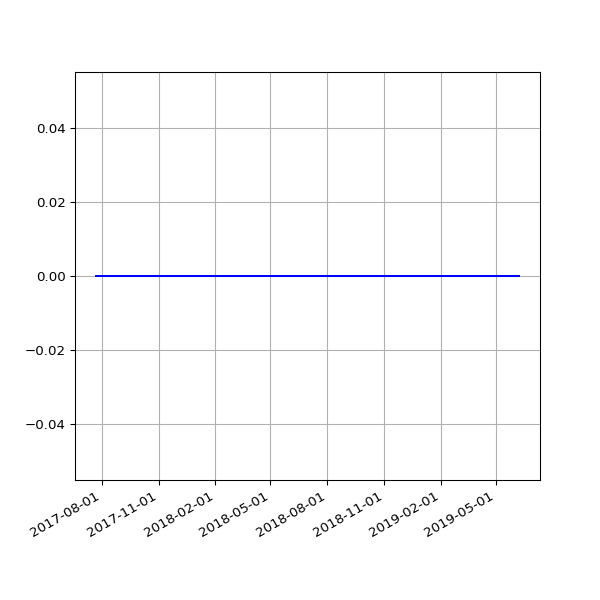

The table this chart was drawn from, first rows:
date, value
2017-07-23 05:51:38 +0100, 0
2017-07-24 05:53:07 +0100, 0
2017-07-25 05:48:31 +0100, 0
2017-07-26 05:49:58 +0100, 0
2017-07-27 05:43:40 +0100, 0
2017-07-28 05:47:57 +0100, 0
2017-07-29 05:44:28 +0100, 0
2017-07-31 05:49:59 +0100, 0
2017-08-01 06:44:03 +0100, 0
2017-08-02 06:45:14 +0100, 0
2017-08-03 06:28:02 +0100, 0
2017-08-04 06:31:51 +0100, 0
2017-08-05 06:40:51 +0100, 0
2017-08-06 06:27:15 +0100, 0
2017-08-08 06:24:55 +0100, 0
2017-08-09 06:26:54 +0100, 0
2017-08-10 06:22:34 +0100, 0
2017-08-11 06:42:21 +0100, 0
2017-08-12 05:47:58 +0100, 0
2017-08-13 07:13:38 +0100, 0
2017-08-14 05:49:48 +0100, 0
2017-08-15 05:41:46 +0100, 0
2017-08-17 05:38:36 +0100, 0
2017-08-18 05:49:25 +0100, 0
2017-08-19 05:48:01 +0100, 0
2017-08-20 05:54:59 +0100, 0
2017-08-21 05:41:00 +0100, 0
2017-08-22 05:47:55 +0100, 0
2017-08-23 05:50:20 +0100, 0
2017-08-24 05:47:31 +0100, 0
2017-08-25 05:52:18 +0100, 0
2017-08-26 05:48:16 +0100, 0
2017-08-27 05:46:27 +0100, 0
2017-08-28 05:47:49 +0100, 0
2017-08-29 05:46:29 +0100, 0
2017-08-30 05:40:21 +0100, 0
2017-08-31 05:58:09 +0100, 0
2017-09-01 05:46:33 +0100, 0
2017-09-02 05:47:13 +0100, 0
2017-09-03 05:46:09 +0100, 0
2017-09-04 05:43:33 +0100, 0
2017-09-05 05:44:36 +0100, 0
2017-09-06 05:45:45 +0100, 0
2017-09-07 05:45:26 +0100, 0
2017-09-08 05:43:55 +0100, 0
2017-09-09 05:58:56 +0100, 0
2017-09-10 06:06:28 +0100, 0
2017-09-12 06:00:22 +0100, 0
2017-09-13 06:03:49 +0100, 0
2017-09-14 06:07:11 +0100, 0
2017-09-15 06:08:14 +0100, 0
2017-09-16 06:03:38 +0100, 0
2017-09-17 06:06:52 +0100, 0
2017-09-18 06:05:33 +0100, 0
2017-09-19 06:06:18 +0100, 0
2017-09-20 06:07:26 +0100, 0
2017-09-21 06:07:17 +0100, 0
2017-09-22 06:10:41 +0100, 0
2017-09-23 06:09:58 +0100, 0
2017-09-24 06:05:40 +0100, 0
... 206 more rows
